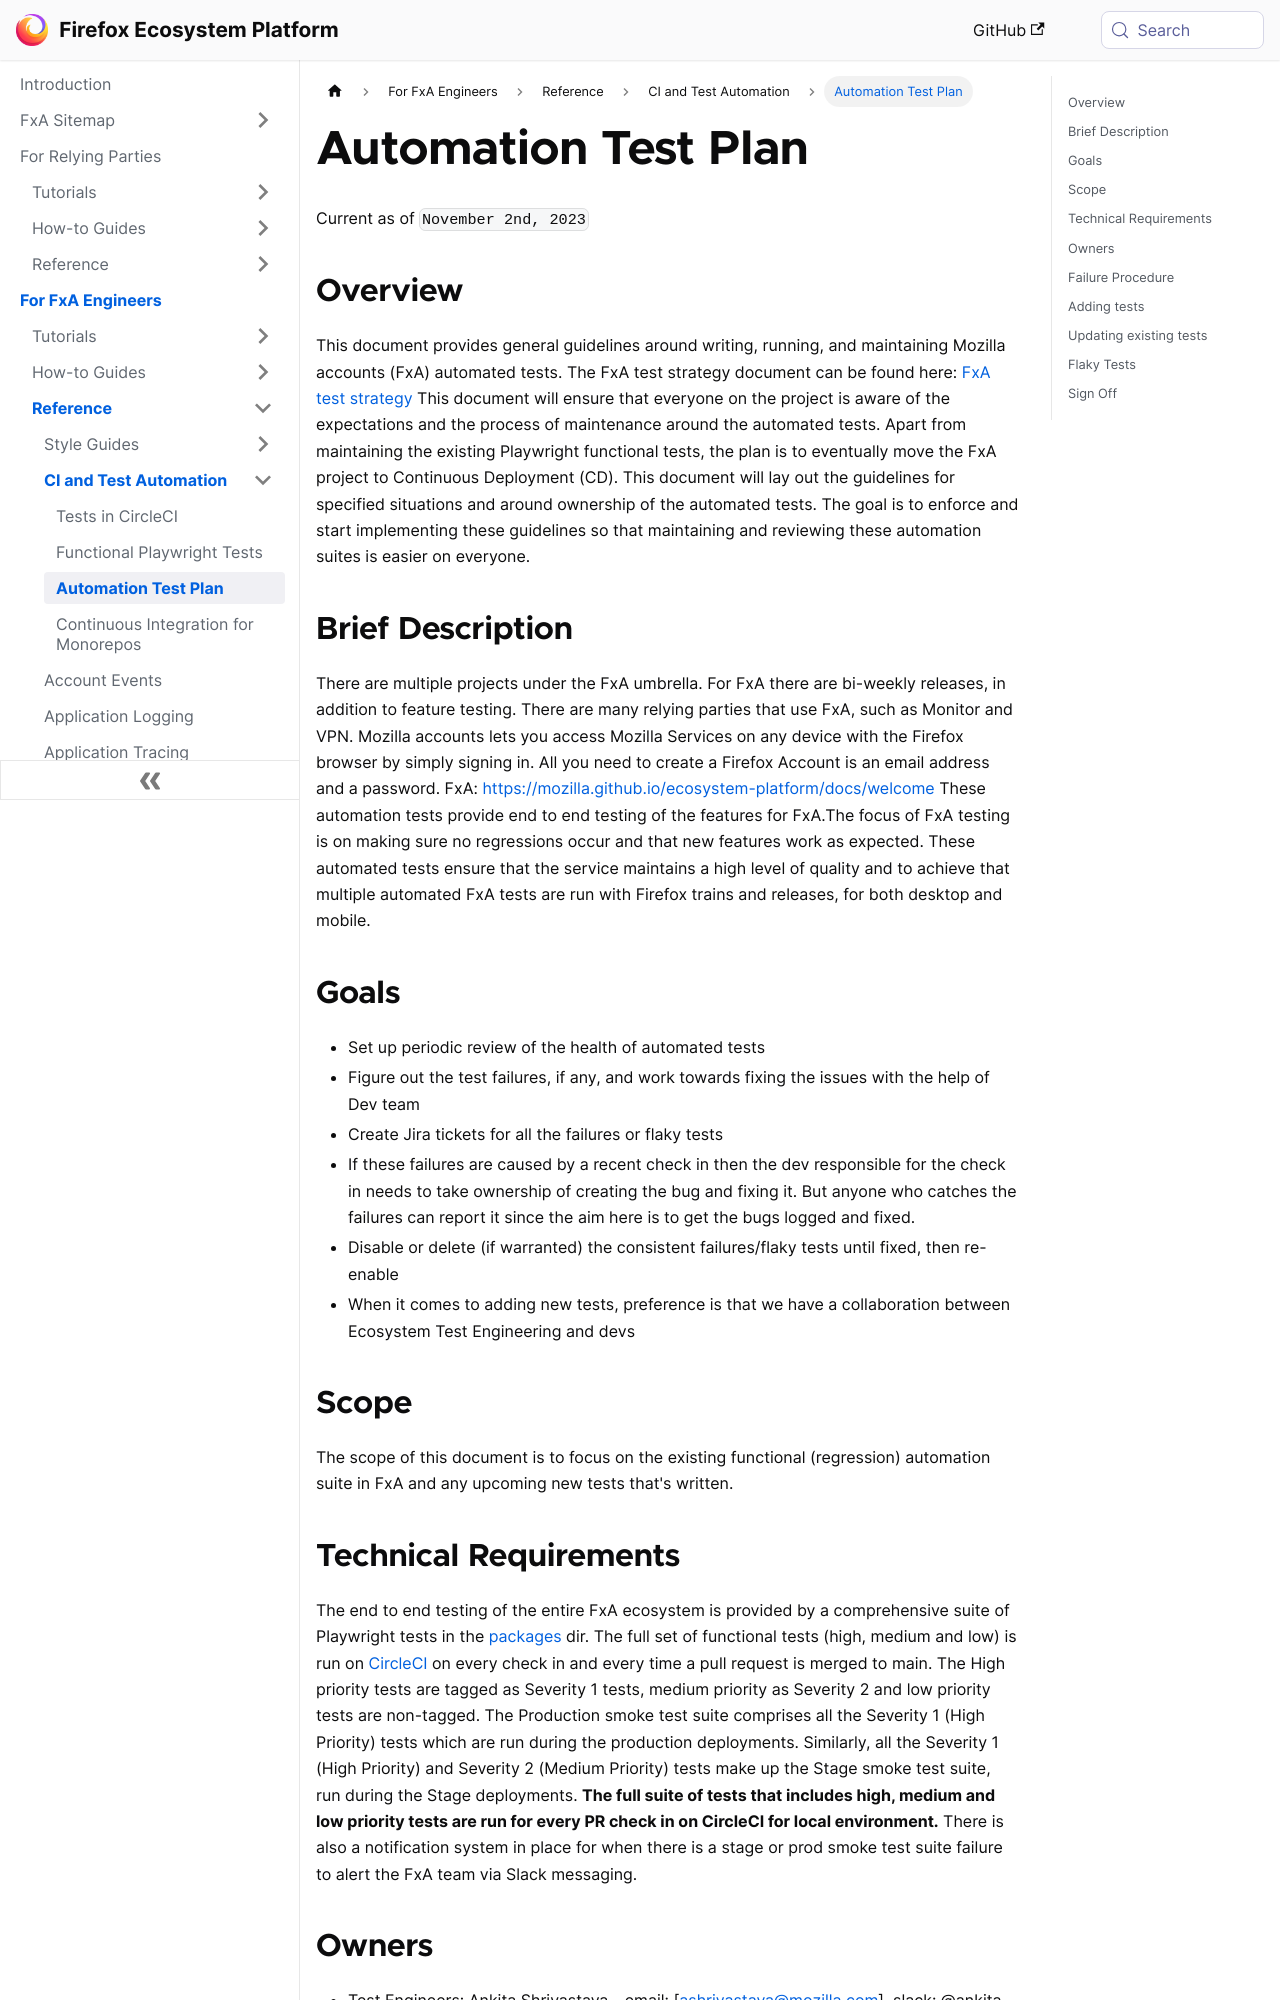

repository: mozilla/ecosystem-platform · page: reference/automation-testplan.html · generator: docusaurus

---
title: Automation Test Plan
---

Current as of `November 2nd, 2023`

## Overview
This document provides general guidelines around writing, running, and maintaining Mozilla accounts (FxA) automated tests. The FxA test strategy document can be found here: [FxA test strategy](https://docs.google.com/document/d/1gYvGpXtLkSA84ELKJA-3tOPtlRlgcIQwmVOKbirtII0/edit#)
This document will ensure that everyone on the project is aware of the expectations and the process of maintenance around the automated tests.
Apart from maintaining the existing Playwright functional tests, the plan is to eventually move the FxA project to Continuous Deployment (CD). This document will lay out the guidelines for specified situations and around ownership of the automated tests. The goal is to enforce and start implementing these guidelines so that maintaining and reviewing these automation suites is easier on everyone.

## Brief Description
There are multiple projects under the FxA umbrella. For FxA there are bi-weekly releases, in addition to feature testing. There are many relying parties that use FxA, such as Monitor and VPN.
Mozilla accounts lets you access Mozilla Services on any device with the Firefox browser by simply signing in. All you need to create a Firefox Account is an email address and a password.
FxA: https://mozilla.github.io/ecosystem-platform/docs/welcome
These automation tests provide end to end testing of the features for FxA.The focus of FxA testing is on making sure no regressions occur and that new features work as expected. These automated tests ensure that the service maintains a high level of quality and to achieve that multiple automated FxA tests are run with Firefox trains and releases, for both desktop and mobile.

## Goals
- Set up periodic review of the health of automated tests
- Figure out the test failures, if any, and work towards fixing the issues with the help of Dev team
- Create Jira tickets for all the failures or flaky tests
- If these failures are caused by a recent check in then the dev responsible for the check in needs to take ownership of creating the bug and fixing it. But anyone who catches the failures can report it since the aim here is to get the bugs logged and fixed.
- Disable or delete (if warranted) the consistent failures/flaky tests until fixed, then re-enable
- When it comes to adding new tests, preference is that we have a collaboration between Ecosystem Test Engineering and devs

## Scope
The scope of this document is to focus on the existing functional (regression) automation suite in FxA and any upcoming new tests that's written.
